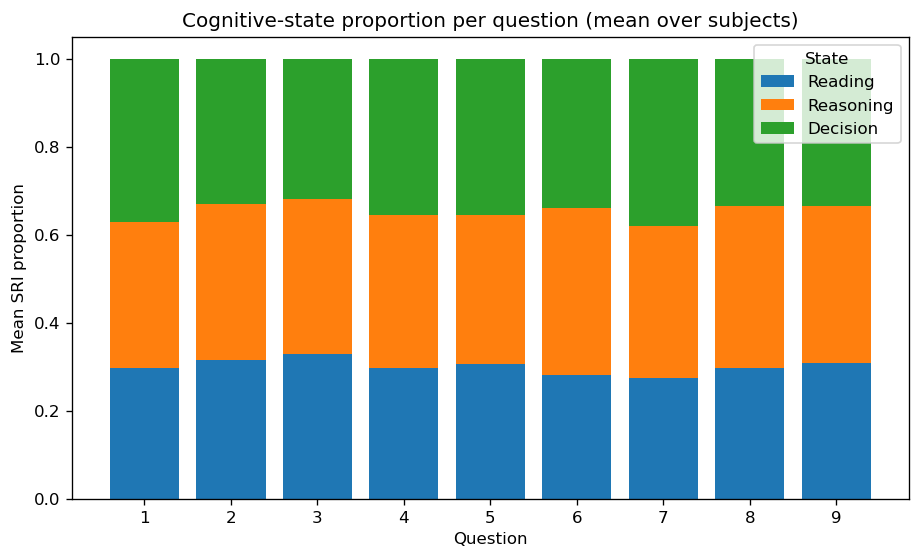

The file beside this chart, header and first rows:
subject, q, Reading, Reasoning, Decision
S1, 1, 0.1832, 0.3902, 0.4266
S1, 2, 0.2398, 0.3918, 0.3684
S1, 3, 0.2544, 0.4298, 0.3158
S1, 4, 0.2078, 0.1607, 0.6316
S1, 5, 0.3074, 0.3238, 0.3689
S1, 6, 0.2332, 0.1438, 0.623
S1, 7, 0.1865, 0.3413, 0.4722
S1, 8, 0.1579, 0.3532, 0.4889
S1, 9, 0.3204, 0.4309, 0.2486
S10, 1, 0.1102, 0.21, 0.6798
S10, 2, 0.3458, 0.1375, 0.5167
S10, 3, 0.2615, 0.2872, 0.4513
S10, 4, 0.2195, 0.3333, 0.4472
S10, 5, 0.2021, 0.5137, 0.2842
S10, 6, 0.2156, 0.3533, 0.4311
S10, 7, 0.3486, 0.1566, 0.4948
S10, 8, 0.3146, 0.1722, 0.5132
S10, 9, 0.2504, 0.3181, 0.4315
S11, 1, 0.3426, 0.2271, 0.4303
S11, 2, 0.378, 0.4329, 0.189
S11, 3, 0.5777, 0.2379, 0.1845
S11, 4, 0.3534, 0.4452, 0.2014
S11, 5, 0.2578, 0.4477, 0.2946
S11, 6, 0.1976, 0.4878, 0.3146
S11, 7, 0.2692, 0.391, 0.3397
S11, 8, 0.2046, 0.4942, 0.3012
S11, 9, 0.4453, 0.3438, 0.2109
S12, 1, 0.3088, 0.03922, 0.652
S12, 2, 0.2595, 0.2238, 0.5167
S12, 3, 0.2005, 0.1982, 0.6014
S12, 4, 0.2474, 0.06873, 0.6838
S12, 5, 0.2153, 0.06812, 0.7166
S12, 6, 0.5036, 0.07914, 0.4173
S12, 7, 0.2436, 0.2564, 0.5
S12, 8, 0.1788, 0.03924, 0.782
S12, 9, 0.0, 0.4412, 0.5588
S13, 1, 0.2973, 0.264, 0.4387
S13, 2, 0.4444, 0.1549, 0.4007
S13, 3, 0.5622, 0.0597, 0.3781
S13, 4, 0.3608, 0.1959, 0.4433
S13, 5, 0.5459, 0.0, 0.4541
S13, 6, 0.5838, 0.03079, 0.3854
S13, 7, 0.5, 0.05378, 0.4462
S13, 8, 0.5802, 0.1111, 0.3086
S13, 9, 0.4167, 0.1944, 0.3889
S14, 1, 0.239, 0.0, 0.761
S14, 2, 0.1722, 0.03846, 0.7894
S14, 3, 0.4233, 0.04294, 0.5337
S14, 4, 0.3768, 0.05808, 0.5651
S14, 5, 0.3072, 0.1627, 0.5301
S14, 6, 0.3274, 0.02683, 0.6458
S14, 7, 0.4488, 0.01575, 0.5354
S14, 8, 0.2684, 0.05533, 0.6762
S14, 9, 0.2612, 0.03358, 0.7052
S16, 1, 0.07568, 0.8054, 0.1189
S16, 2, 0.1429, 0.5798, 0.2773
S16, 3, 0.1437, 0.6609, 0.1954
S16, 4, 0.0, 1.0, 0.0
S16, 5, 0.1151, 0.6508, 0.2341
S16, 6, 0.09291, 0.6824, 0.2247
... 183 more rows
